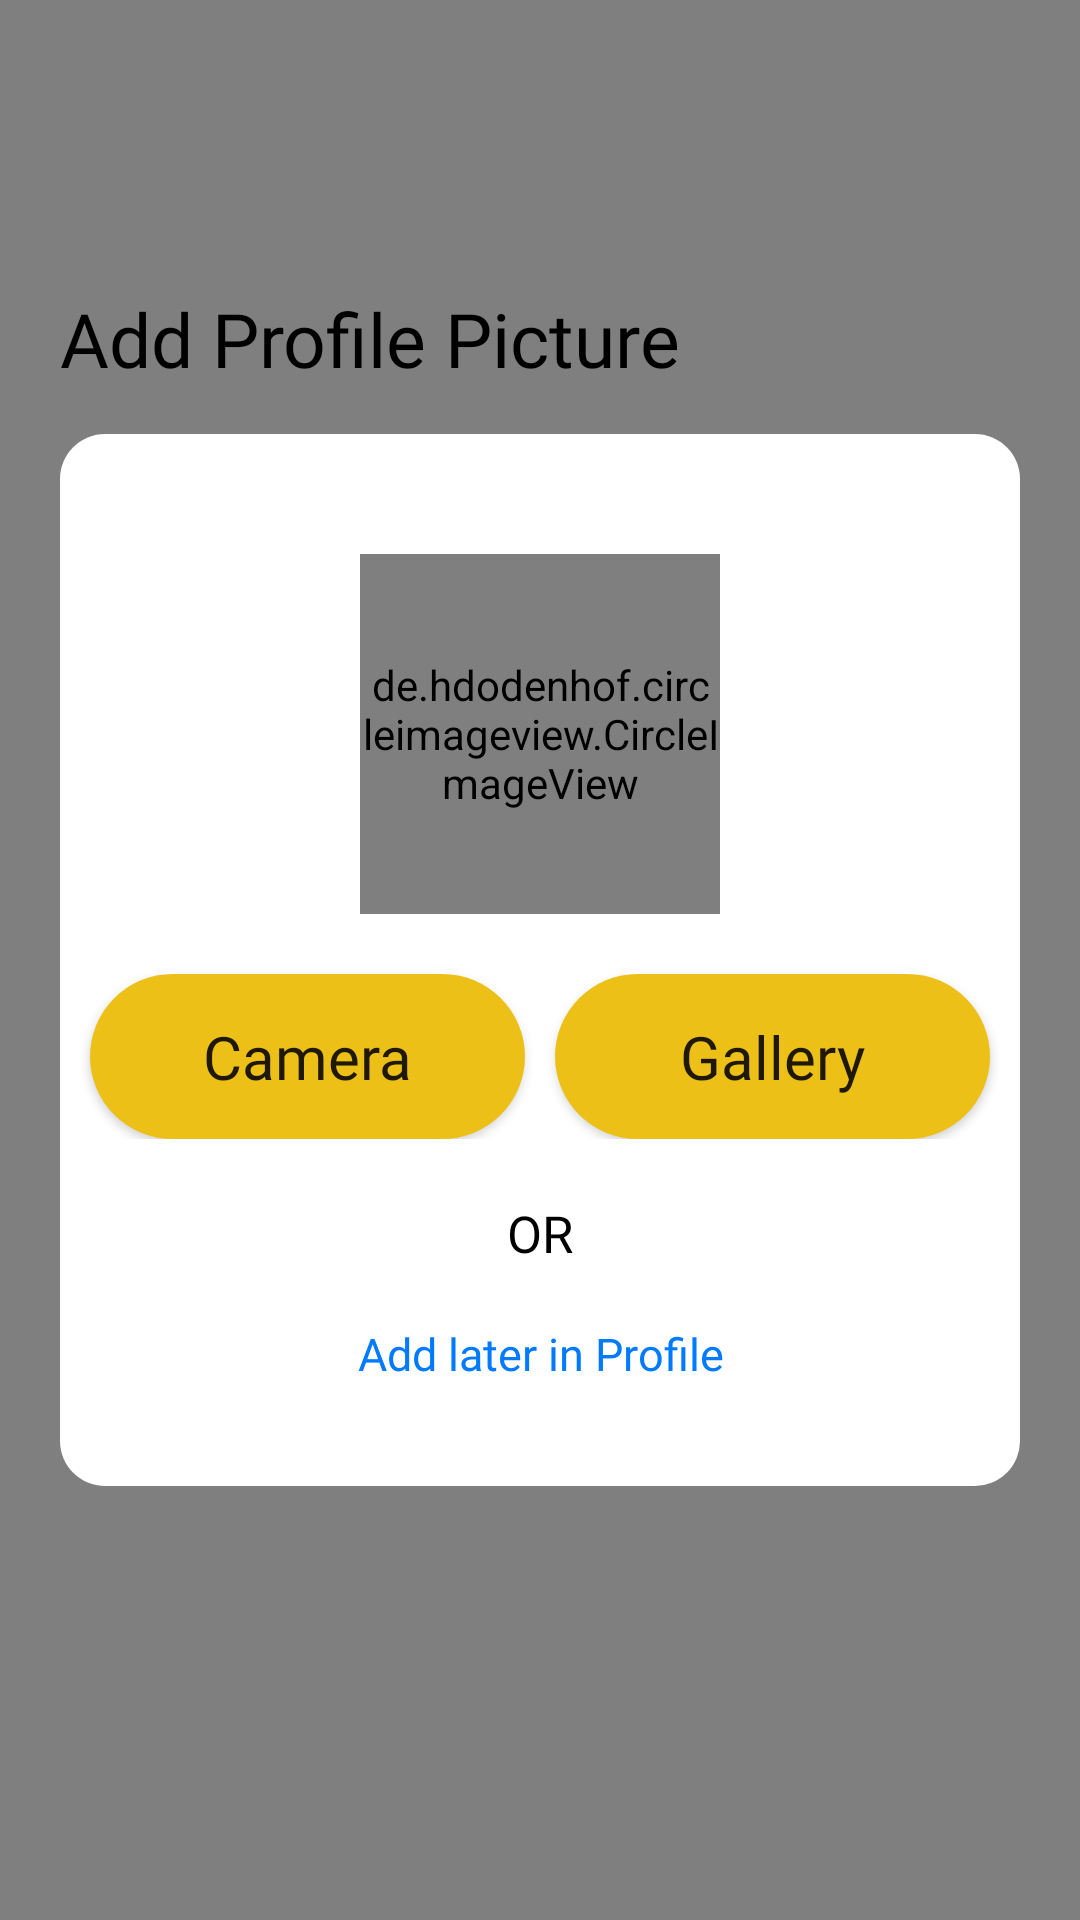

Here is an Android app screen rendered from its layout file. Give the layout XML and the strings, colors and styles it references.
<!-- AndroidManifest.xml: application theme AppTheme -->
<!-- res/layout/upload_image_view.xml -->
<?xml version="1.0" encoding="utf-8"?>
<androidx.constraintlayout.widget.ConstraintLayout xmlns:android="http://schemas.android.com/apk/res/android"
    xmlns:app="http://schemas.android.com/apk/res-auto"
    xmlns:tools="http://schemas.android.com/tools"
    android:layout_width="match_parent"
    android:layout_height="match_parent"
    android:orientation="vertical"
    android:background="@color/appthemecolor"
    tools:context="com.sellspot.app.Activities.UploadImage.SSUploadImageView">

    <com.sellspot.app.Shared.TriangleView
        xmlns:android="http://schemas.android.com/apk/res/android"
        android:layout_width="match_parent"
        android:layout_height="match_parent"
        android:fillViewport="true"
        app:layout_constraintBottom_toBottomOf="parent"
        app:layout_constraintEnd_toEndOf="parent"
        app:layout_constraintHorizontal_bias="0.0"
        app:layout_constraintStart_toStartOf="parent"
        app:layout_constraintTop_toTopOf="parent" />

    <androidx.core.widget.NestedScrollView
        android:layout_width="match_parent"
        android:layout_height="match_parent"
        android:fillViewport="true"
        app:layout_constraintBottom_toBottomOf="parent"
        app:layout_constraintEnd_toEndOf="parent"
        app:layout_constraintHorizontal_bias="0.0"
        app:layout_constraintStart_toStartOf="parent"
        app:layout_constraintTop_toTopOf="parent"
        android:scrollbars="none"
        android:scrollIndicators="none">

        <androidx.constraintlayout.widget.ConstraintLayout
            android:layout_width="match_parent"
            android:layout_height="match_parent">

            <LinearLayout
                android:id="@+id/linearLayout"
                android:layout_width="match_parent"
                android:layout_height="wrap_content"
                android:layout_marginStart="20dp"
                android:layout_marginEnd="20dp"
                android:background="@drawable/holder_background"
                android:gravity="center_vertical"
                android:orientation="vertical"
                app:layout_constraintBottom_toBottomOf="parent"
                app:layout_constraintEnd_toEndOf="parent"
                app:layout_constraintStart_toStartOf="parent"
                app:layout_constraintTop_toTopOf="parent">

                <FrameLayout
                    android:layout_width="match_parent"
                    android:layout_height="wrap_content"
                    android:layout_marginTop="40dp"
                    android:layout_marginBottom="20dp">

                <de.hdodenhof.circleimageview.CircleImageView
                    android:layout_height="120dp"
                    android:layout_width="120dp"
                    android:layout_gravity="center"
                    android:id="@+id/profilePictureImageView"
                    app:civ_border_width="1dp"
                    app:civ_border_color="#808080"
                    android:src="@mipmap/shape"
                    />

                <ProgressBar
                    android:id="@+id/progressBar"
                    style="?android:attr/progressBarStyle"
                    android:layout_width="match_parent"
                    android:layout_height="wrap_content"
                    android:layout_gravity="center"
                    android:indeterminate="true"
                    android:indeterminateTint="#808080"
                    android:visibility="invisible"
                    />
                </FrameLayout>

                <LinearLayout
                    android:layout_width="match_parent"
                    android:layout_height="match_parent"
                    android:orientation="horizontal"
                    android:layout_marginBottom="20dp">

                    <Button
                        android:id="@+id/cameraButton"
                        android:layout_width="wrap_content"
                        android:layout_height="55dp"
                        android:layout_weight="1"
                        android:text="Camera"
                        android:textAllCaps="false"
                        android:background="@drawable/curved_edge_button_yellow"
                        android:layout_marginLeft="10dp"
                        android:fontFamily="@font/nunito_semibold"
                        android:textSize="20sp"
                        android:layout_marginRight="5dp"
                        android:onClick="onCameraClick"/>

                    <Button
                        android:id="@+id/galleryButton"
                        android:layout_width="wrap_content"
                        android:layout_height="55dp"
                        android:layout_weight="1"
                        android:text="Gallery"
                        android:textAllCaps="false"
                        android:background="@drawable/curved_edge_button_yellow"
                        android:layout_marginRight="10dp"
                        android:fontFamily="@font/nunito_semibold"
                        android:textSize="20sp"
                        android:layout_marginLeft="5dp"
                        android:onClick="onGalleryClick"/>

                </LinearLayout>

                <LinearLayout
                    android:id="@+id/addLaterView"
                    android:layout_width="match_parent"
                    android:layout_height="match_parent"
                    android:orientation="vertical"
                    android:layout_marginBottom="20dp">

                    <TextView
                        android:id="@+id/textView2"
                        android:layout_width="wrap_content"
                        android:layout_height="wrap_content"
                        android:layout_gravity="center"
                        android:text="OR"
                        android:layout_marginBottom="5dp"
                        android:fontFamily="@font/nunito_semibold"
                        android:textSize="17sp"
                        android:textColor="@color/black"/>

                    <Button
                        android:id="@+id/button3"
                        android:layout_width="match_parent"
                        android:layout_height="wrap_content"
                        android:text="Add later in Profile"
                        android:textAllCaps="false"
                        android:textColor="#007AFF"
                        android:textSize="15sp"
                        android:fontFamily="@font/nunito_semibold"
                        android:background="#0000"
                        android:onClick="onSkipClick"/>
                </LinearLayout>

                <Button
                    android:id="@+id/continueButton"
                    android:layout_width="match_parent"
                    android:layout_height="55dp"
                    android:layout_marginLeft="10dp"
                    android:layout_marginRight="10dp"
                    android:layout_marginBottom="50dp"
                    android:background="@drawable/curved_edge_button_yellow"
                    android:fontFamily="@font/nunito_semibold"
                    android:text="Continue"
                    android:visibility="gone"
                    android:textAllCaps="false"
                    android:textColor="@color/black"
                    android:textSize="20sp"
                    android:onClick="onContinueClick"/>

            </LinearLayout>

            <TextView
                android:id="@+id/headingLabel"
                android:layout_width="match_parent"
                android:layout_height="wrap_content"
                android:layout_marginStart="20dp"
                android:layout_marginEnd="20dp"
                android:layout_marginBottom="15dp"
                android:fontFamily="@font/nunito_bold"
                android:text="Add Profile Picture"
                android:textAlignment="textStart"
                android:textColor="@color/black"
                android:textSize="25sp"
                app:layout_constraintBottom_toTopOf="@+id/linearLayout"
                app:layout_constraintEnd_toEndOf="parent"
                app:layout_constraintStart_toStartOf="parent" />

        </androidx.constraintlayout.widget.ConstraintLayout>
    </androidx.core.widget.NestedScrollView>


</androidx.constraintlayout.widget.ConstraintLayout>
<!-- resources referenced by this layout -->
<resources>
  <color name="appthemecolor">#EDC018</color>
  <color name="black">#000000</color>
  <!-- drawable curved_edge_button_yellow (drawable) -->
  <?xml version="1.0" encoding="utf-8"?>
  <shape xmlns:android="http://schemas.android.com/apk/res/android"
      android:shape="rectangle">
      <solid android:color="@color/appthemecolor" />
      <corners
          android:bottomLeftRadius="27.5dp"
          android:bottomRightRadius="27.5dp"
          android:topLeftRadius="27.5dp"
          android:topRightRadius="27.5dp" />
  </shape>
  <!-- drawable holder_background (drawable) -->
  <?xml version="1.0" encoding="utf-8"?>
  <shape xmlns:android="http://schemas.android.com/apk/res/android"
      xmlns:tools="http://schemas.android.com/tools"
      android:shape="rectangle"
      tools:ignore="MissingDefaultResource">
      <solid android:color="@color/white" />
      <corners
          android:bottomLeftRadius="15dp"
          android:bottomRightRadius="15dp"
          android:topLeftRadius="15dp"
          android:topRightRadius="15dp" />
  </shape>
  <!-- mipmap shape: png bitmap (mipmap-xxhdpi, 10477 bytes) -->
  <style name="AppTheme" parent="Theme.MaterialComponents.Light.Bridge">
          
          <item name="colorPrimary">@color/actionlight</item>
          <item name="colorPrimaryDark">@color/actionbar</item>
          <item name="colorAccent">@color/colorAccent</item>
          <item name="android:windowNoTitle">true</item>
          <item name="android:windowDisablePreview">true</item>
  
      </style>
  <color name="white">#FFFFFF</color>
  <color name="actionlight">#DAB325</color>
  <color name="actionbar">#B0932B</color>
  <color name="colorAccent">#000000</color>
</resources>
